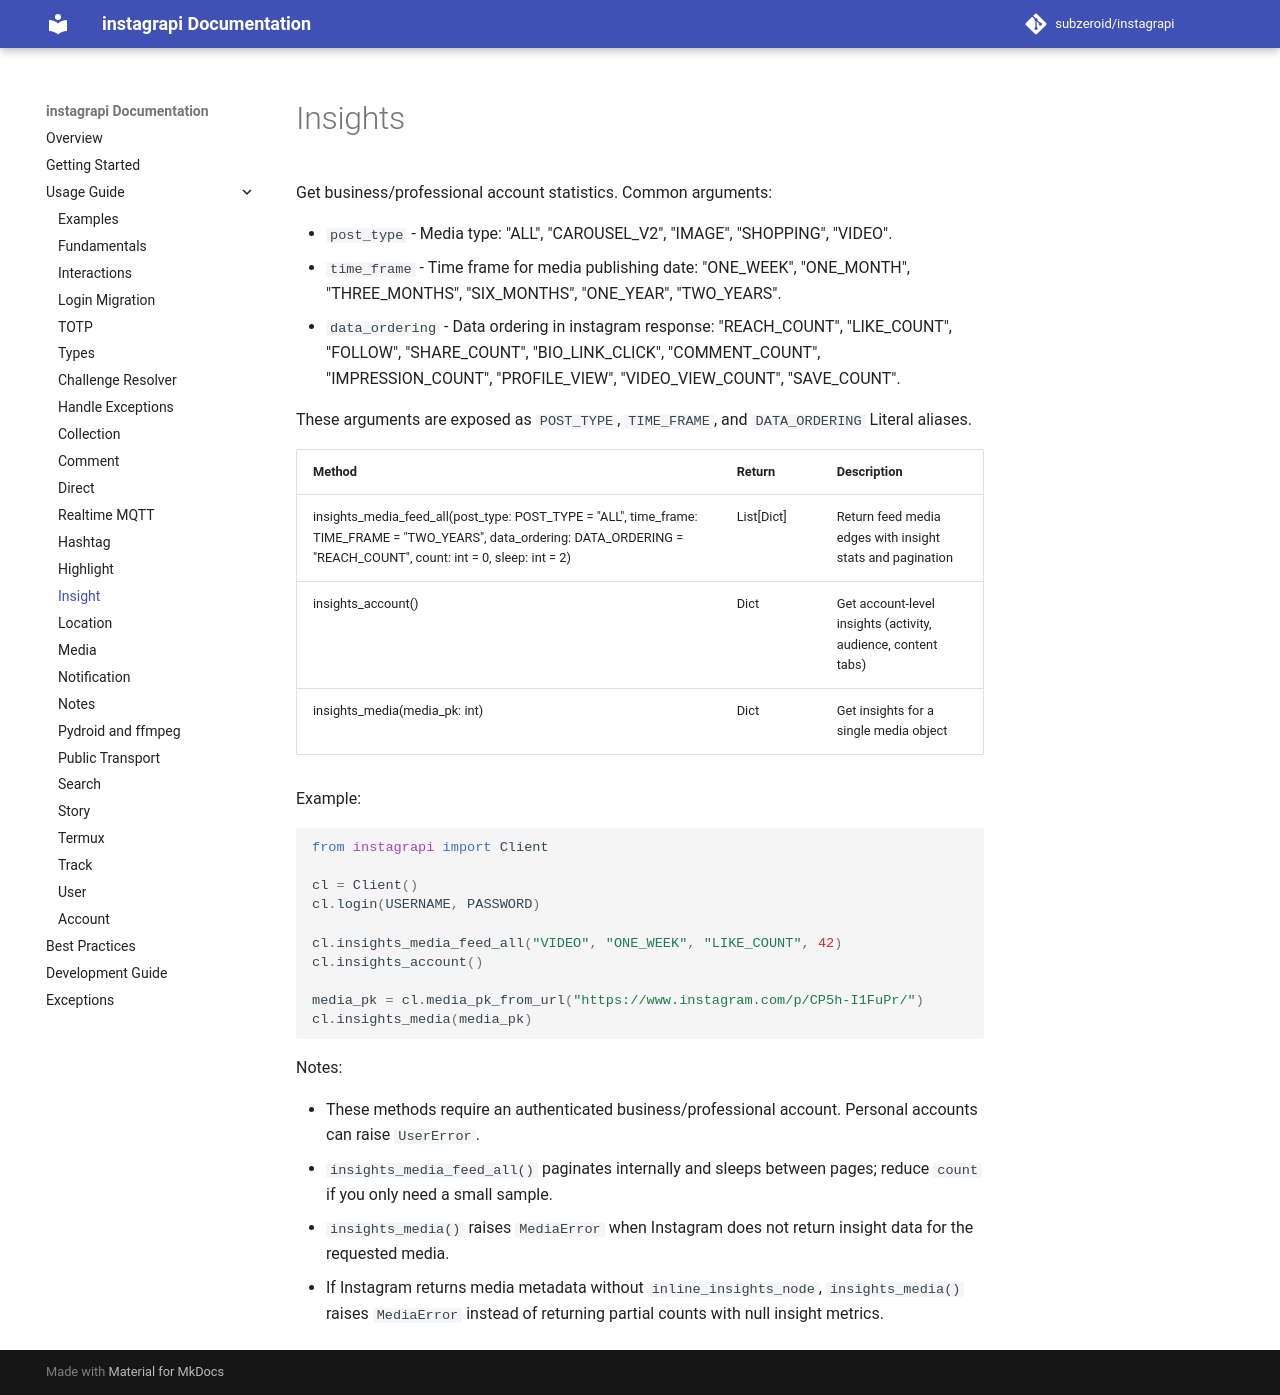

repository: bvolpato/instagrapi · page: dev/usage-guide/insight/index.html · generator: mkdocs

# Insights

Get business/professional account statistics. Common arguments:

* `post_type` - Media type: "ALL", "CAROUSEL_V2", "IMAGE", "SHOPPING", "VIDEO".
* `time_frame` - Time frame for media publishing date: "ONE_WEEK", "ONE_MONTH", "THREE_MONTHS", "SIX_MONTHS", "ONE_YEAR", "TWO_YEARS".
* `data_ordering` - Data ordering in instagram response: "REACH_COUNT", "LIKE_COUNT", "FOLLOW", "SHARE_COUNT", "BIO_LINK_CLICK", "COMMENT_COUNT", "IMPRESSION_COUNT", "PROFILE_VIEW", "VIDEO_VIEW_COUNT", "SAVE_COUNT".

These arguments are exposed as `POST_TYPE`, `TIME_FRAME`, and `DATA_ORDERING` Literal aliases.

| Method | Return | Description |
| --- | --- | --- |
| insights_media_feed_all(post_type: POST_TYPE = "ALL", time_frame: TIME_FRAME = "TWO_YEARS", data_ordering: DATA_ORDERING = "REACH_COUNT", count: int = 0, sleep: int = 2) | List[Dict] | Return feed media edges with insight stats and pagination |
| insights_account() | Dict | Get account-level insights (activity, audience, content tabs) |
| insights_media(media_pk: int) | Dict | Get insights for a single media object |


Example:

``` python
from instagrapi import Client

cl = Client()
cl.login(USERNAME, PASSWORD)

cl.insights_media_feed_all("VIDEO", "ONE_WEEK", "LIKE_COUNT", 42)
cl.insights_account()

media_pk = cl.media_pk_from_url("https://www.instagram.com/p/CP5h-I1FuPr/")
cl.insights_media(media_pk)
```

Notes:

* These methods require an authenticated business/professional account. Personal accounts can raise `UserError`.
* `insights_media_feed_all()` paginates internally and sleeps between pages; reduce `count` if you only need a small sample.
* `insights_media()` raises `MediaError` when Instagram does not return insight data for the requested media.
* If Instagram returns media metadata without `inline_insights_node`, `insights_media()` raises `MediaError` instead of returning partial counts with null insight metrics.
